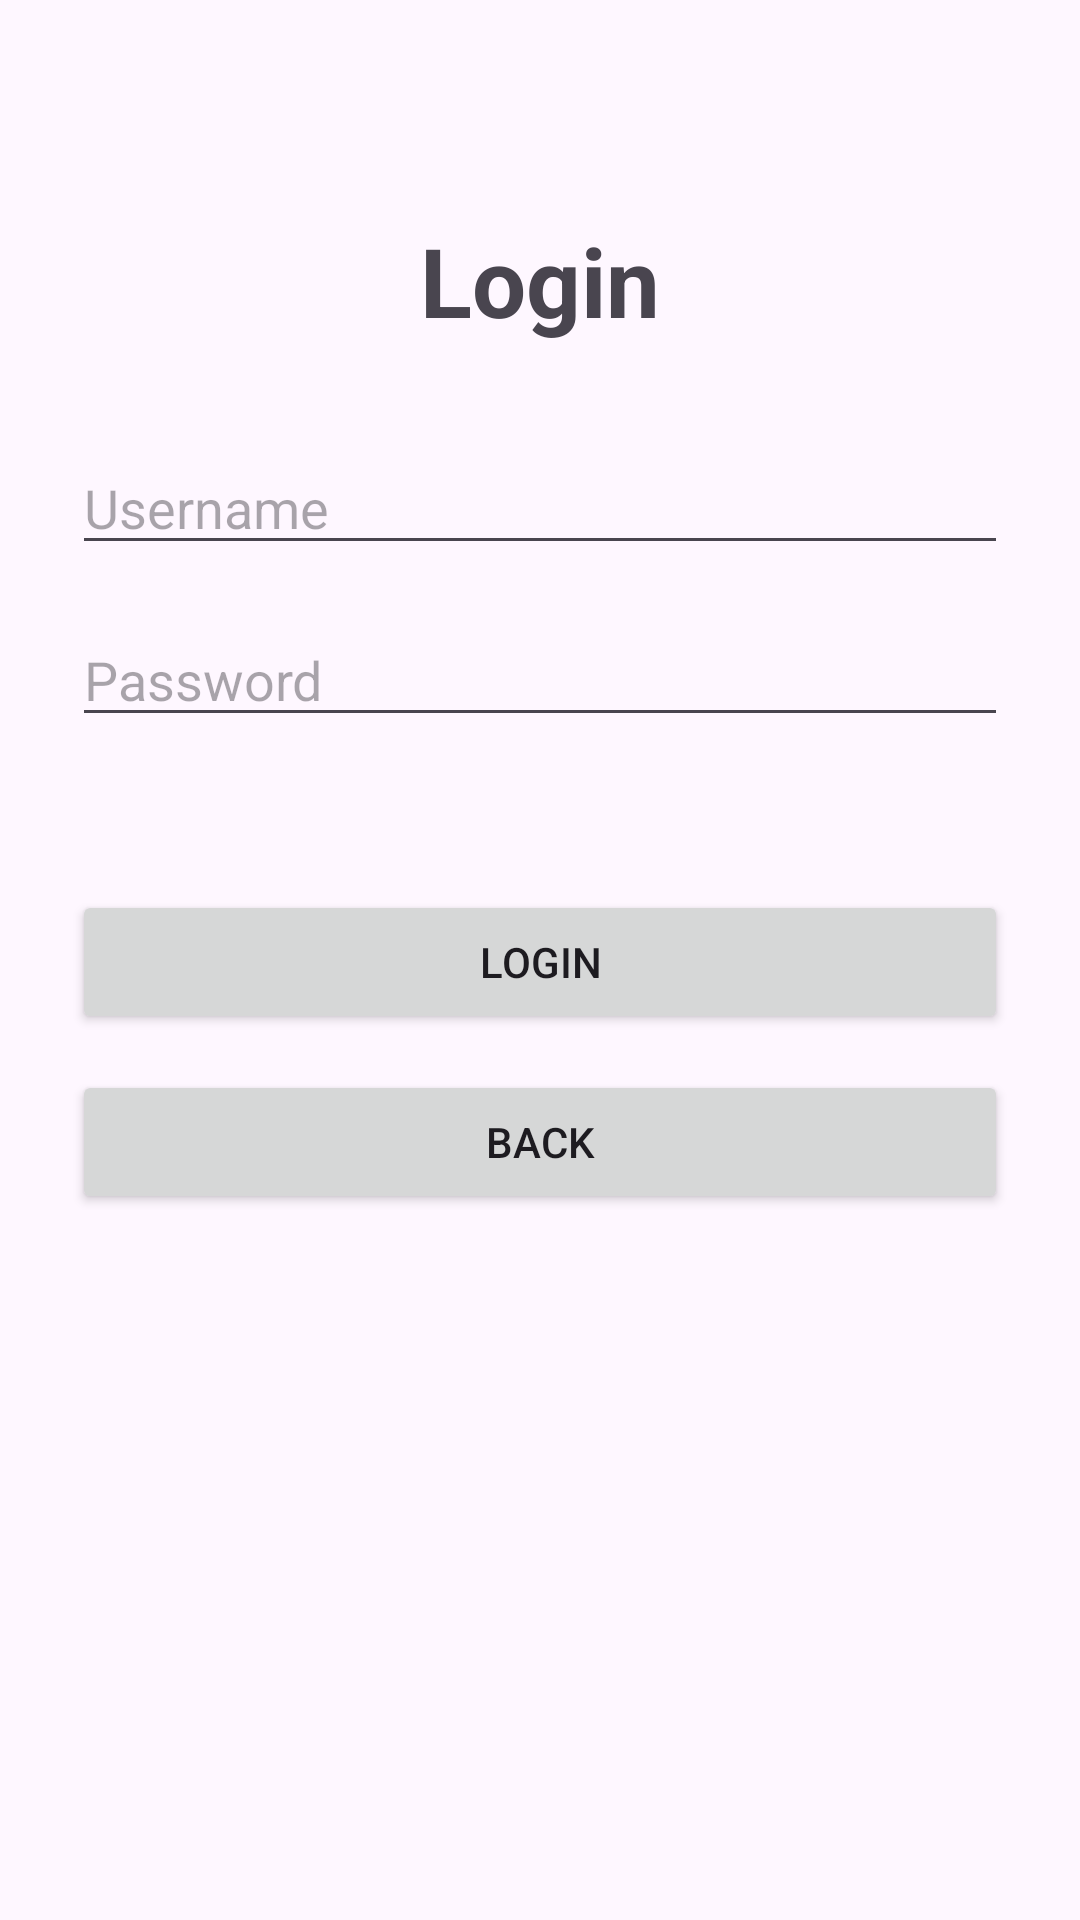

Write the Android layout XML for this screen, with the resource values it uses.
<!-- AndroidManifest.xml: activity theme Theme.MedicalApt -->
<!-- res/layout/activity_login.xml -->
<?xml version="1.0" encoding="utf-8"?>
<androidx.constraintlayout.widget.ConstraintLayout xmlns:android="http://schemas.android.com/apk/res/android"
    xmlns:app="http://schemas.android.com/apk/res-auto"
    xmlns:tools="http://schemas.android.com/tools"
    android:id="@+id/main"
    android:layout_width="match_parent"
    android:layout_height="match_parent"
    android:padding="24dp"
    tools:context=".LoginActivity">

    <TextView
        android:id="@+id/loginTitleTextView"
        android:layout_width="0dp"
        android:layout_height="wrap_content"
        android:layout_marginTop="48dp"
        android:gravity="center"
        android:text="@string/login"
        android:textSize="32sp"
        android:textStyle="bold"
        app:layout_constraintEnd_toEndOf="parent"
        app:layout_constraintStart_toStartOf="parent"
        app:layout_constraintTop_toTopOf="parent" />

    <EditText
        android:id="@+id/usernameEditText"
        android:layout_width="0dp"
        android:layout_height="wrap_content"
        android:layout_marginTop="32dp"
        android:ems="10"
        android:hint="@string/username"
        android:inputType="text"
        app:layout_constraintEnd_toEndOf="parent"
        app:layout_constraintStart_toStartOf="parent"
        app:layout_constraintTop_toBottomOf="@id/loginTitleTextView" />

    <EditText
        android:id="@+id/passwordEditText"
        android:layout_width="0dp"
        android:layout_height="wrap_content"
        android:layout_marginTop="16dp"
        android:ems="10"
        android:hint="@string/password"
        android:inputType="textPassword"
        app:layout_constraintEnd_toEndOf="parent"
        app:layout_constraintStart_toStartOf="parent"
        app:layout_constraintTop_toBottomOf="@id/usernameEditText" />

    <TextView
        android:id="@+id/errorTextView"
        android:layout_width="0dp"
        android:layout_height="wrap_content"
        android:layout_marginTop="12dp"
        android:textColor="#B00020"
        app:layout_constraintEnd_toEndOf="parent"
        app:layout_constraintStart_toStartOf="parent"
        app:layout_constraintTop_toBottomOf="@id/passwordEditText"
        tools:text="Invalid username or password" />

    <Button
        android:id="@+id/loginSubmitButton"
        android:layout_width="0dp"
        android:layout_height="wrap_content"
        android:layout_marginTop="20dp"
        android:text="@string/login"
        app:layout_constraintEnd_toEndOf="parent"
        app:layout_constraintStart_toStartOf="parent"
        app:layout_constraintTop_toBottomOf="@id/errorTextView" />

    <Button
        android:id="@+id/backButton"
        android:layout_width="0dp"
        android:layout_height="wrap_content"
        android:layout_marginTop="12dp"
        android:text="@string/back"
        app:layout_constraintEnd_toEndOf="parent"
        app:layout_constraintStart_toStartOf="parent"
        app:layout_constraintTop_toBottomOf="@id/loginSubmitButton" />


</androidx.constraintlayout.widget.ConstraintLayout>
<!-- resources referenced by this layout -->
<resources>
  <string name="back">Back</string>
  <string name="login">Login</string>
  <string name="password">Password</string>
  <string name="username">Username</string>
  <style name="Theme.MedicalApt" parent="Base.Theme.MedicalApt" />
  <style name="Base.Theme.MedicalApt" parent="Theme.Material3.DayNight.NoActionBar">
          
          
      </style>
</resources>
